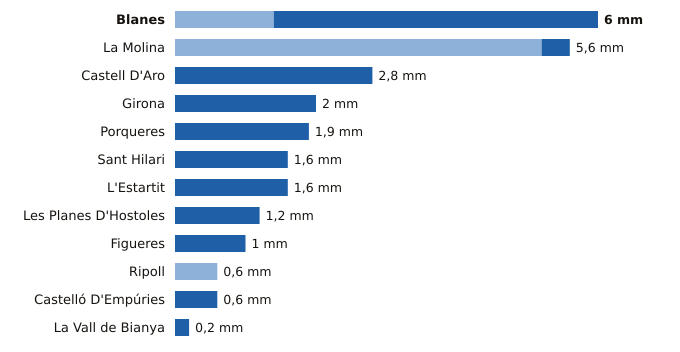

Source data for this figure (header and first rows):
estacion, provincia, indicativo, mm_6_dias_anteriores, mm_hoy, mm_7_dias, horas_de_hoy
Blanes, Girona, 0281Y, 1.4, 4.6, 6.0, 4
La Molina, Girona, 9585, 5.2, 0.4, 5.6, 5
Castell D'Aro, Girona, 0284X, 0.0, 2.8, 2.8, 4
Girona, Girona, 0370E, 0.0, 2.0, 2.0, 5
Porqueres, Girona, 0372C, 0.0, 1.9, 1.9, 5
Sant Hilari, Girona, 0363X, 0.0, 1.6, 1.6, 4
L'Estartit, Girona, 0385X, 0.0, 1.6, 1.6, 5
Les Planes D'Hostoles, Girona, 0360X, 0.0, 1.2, 1.2, 5
Figueres, Girona, 0429X, 0.0, 1.0, 1.0, 5
Ripoll, Girona, 0324A, 0.6, 0.0, 0.6, 5
Castelló D'Empúries, Girona, 0411X, 0.0, 0.6, 0.6, 4
La Vall de Bianya, Girona, 0394X, 0.0, 0.2, 0.2, 5
